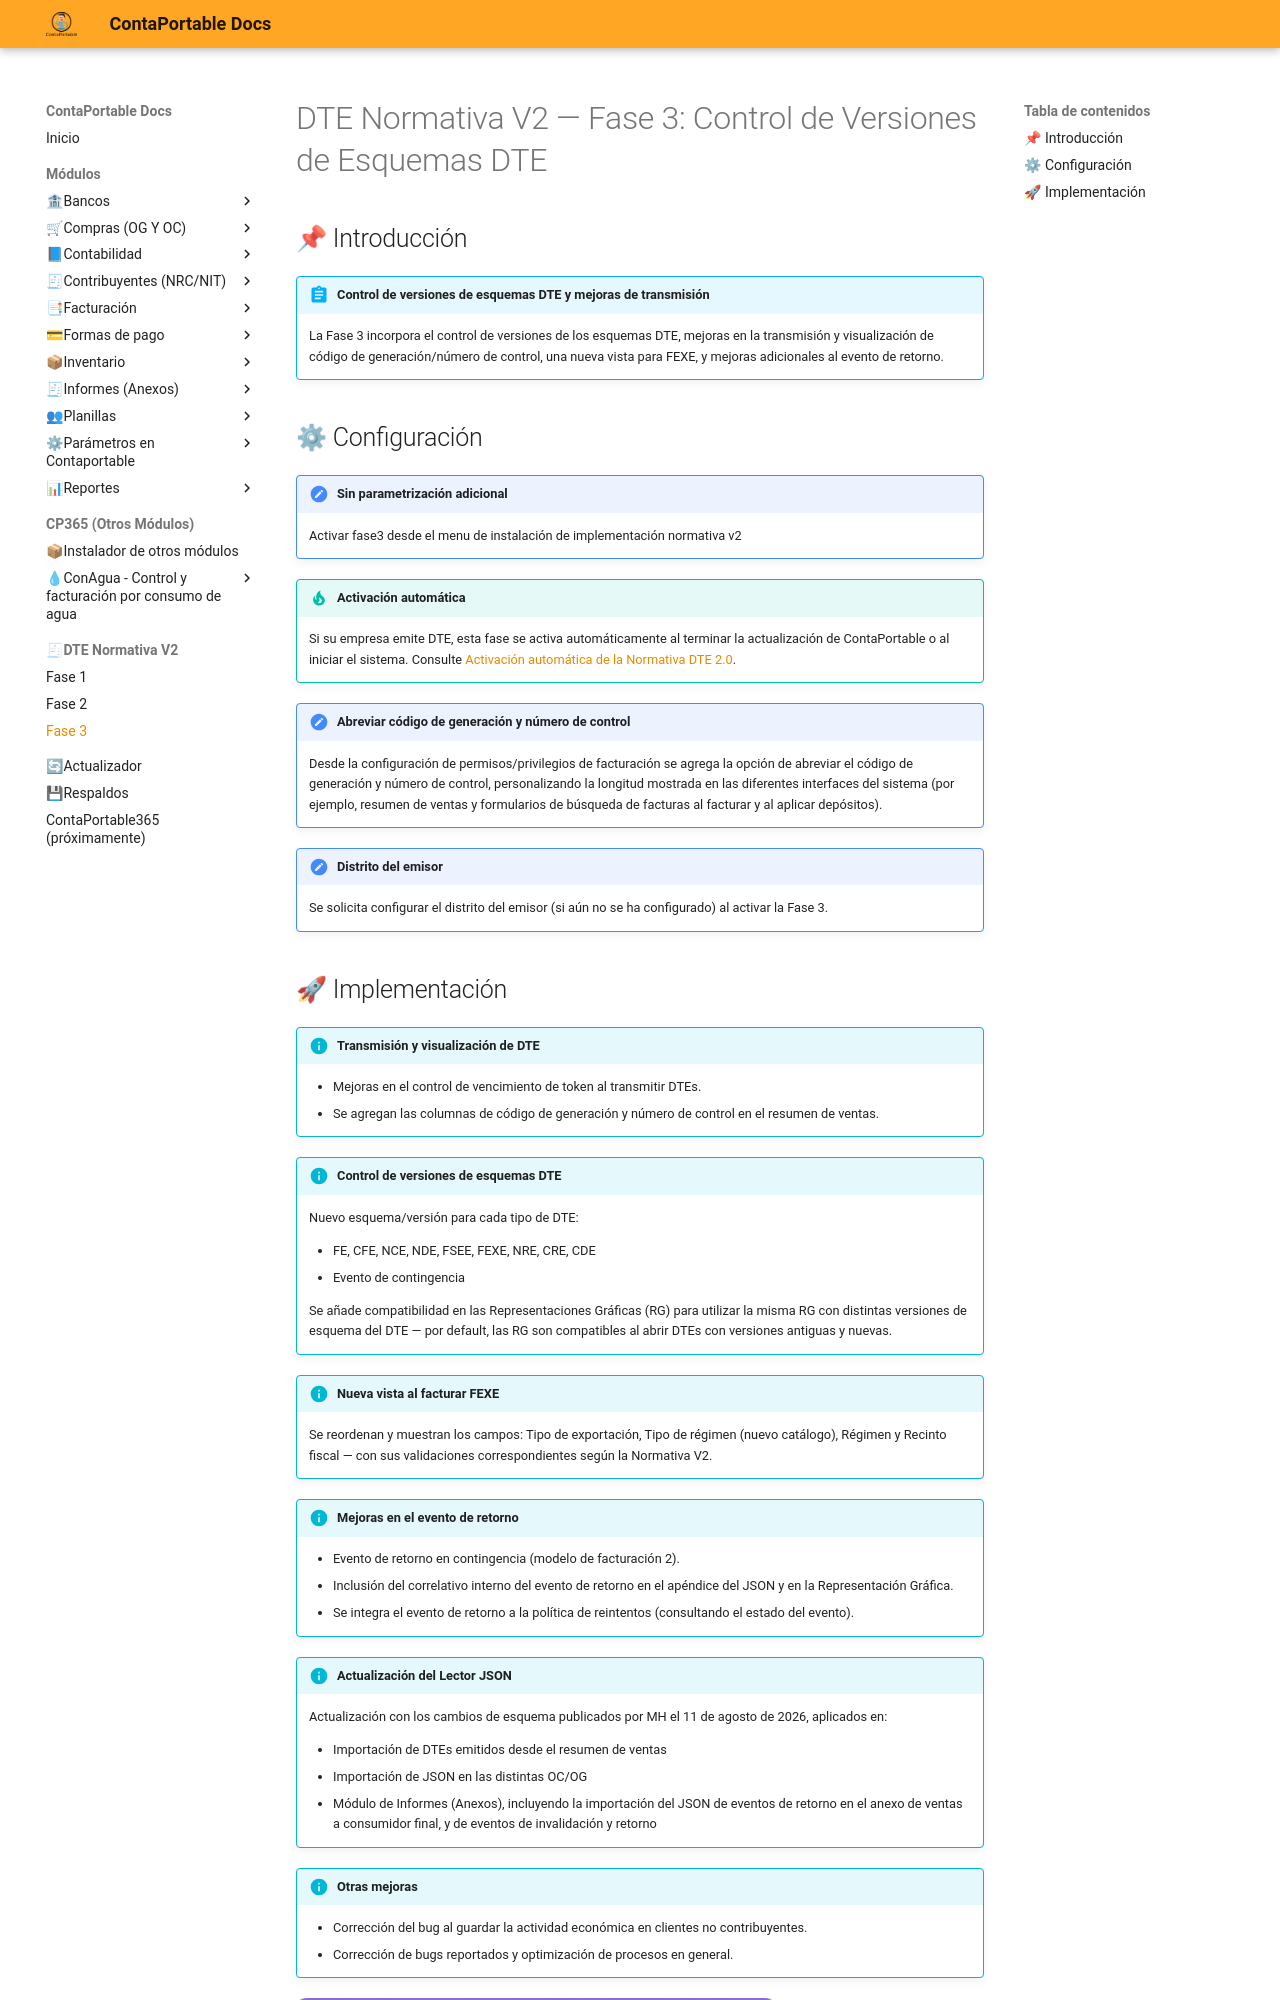

repository: contaportable/CPDOCS · page: modulos/dteNormativaV2/fase3/index.html · generator: mkdocs


# DTE Normativa V2 — Fase 3: Control de Versiones de Esquemas DTE

## 📌 Introducción

!!! abstract "Control de versiones de esquemas DTE y mejoras de transmisión"
    La Fase 3 incorpora el control de versiones de los esquemas DTE, mejoras en la transmisión y visualización de código de generación/número de control, una nueva vista para FEXE, y mejoras adicionales al evento de retorno.

## ⚙ Configuración

!!! note "Sin parametrización adicional"
    Activar fase3 desde el menu de instalación de implementación normativa v2

!!! tip "Activación automática"
    Si su empresa emite DTE, esta fase se activa automáticamente al terminar la actualización de ContaPortable o al iniciar el sistema. Consulte [Activación automática de la Normativa DTE 2.0](../actualizador/actualizador_contaportable.md#normativa-dte-20).

!!! note "Abreviar código de generación y número de control"
    Desde la configuración de permisos/privilegios de facturación se agrega la opción de abreviar el código de generación y número de control, personalizando la longitud mostrada en las diferentes interfaces del sistema (por ejemplo, resumen de ventas y formularios de búsqueda de facturas al facturar y al aplicar depósitos).

!!! note "Distrito del emisor"
    Se solicita configurar el distrito del emisor (si aún no se ha configurado) al activar la Fase 3.
